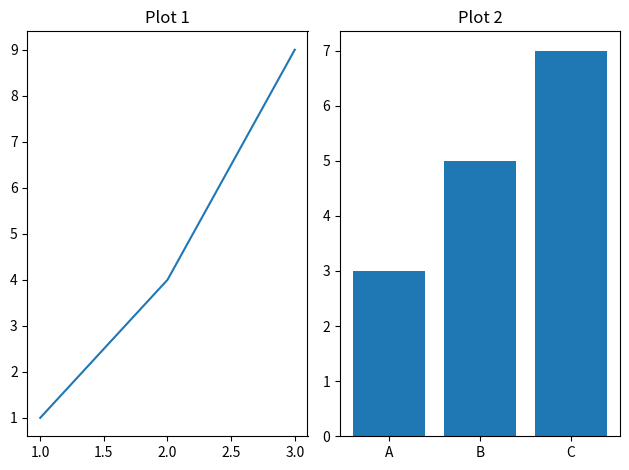

Write the Python code that produced this figure.
import matplotlib.pyplot as plt
plt.subplot(1, 2, 1)
plt.plot([1, 2, 3], [1, 4, 9])
plt.title("Plot 1")

plt.subplot(1, 2, 2)
plt.bar(['A', 'B', 'C'], [3, 5, 7])
plt.title("Plot 2")

plt.tight_layout()
plt.show()
